The GitHub repository naitripanchal/Rice_Crop_Disease_Detection_using_Hybrid_CNN-VIT_Aproach contains a labelled image folder "split_dataset" with 7 categories: brown spot fungal disease, damaged by pests, downy mildew fungal disease, hispa pest damage, leaf streak bacterial disease, leaf blight bacterial disease, tungro viral disease. Examples follow, each with its label.

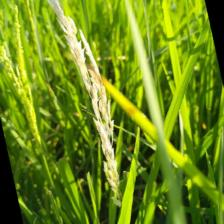
Label: damaged by pests

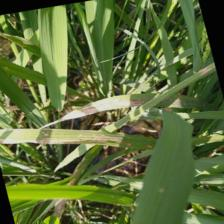
Label: leaf streak bacterial disease

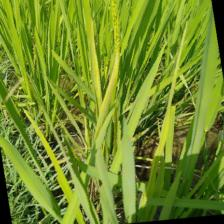
Label: tungro viral disease

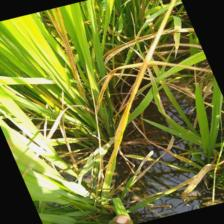
Label: brown spot fungal disease

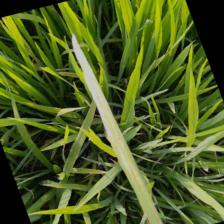
Label: leaf blight bacterial disease

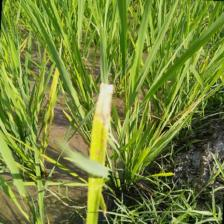
Label: downy mildew fungal disease
